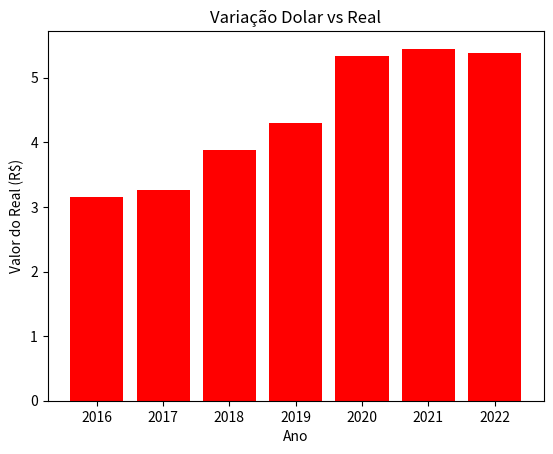

Write the Python code that produced this figure.
#Faça o mesmo exercicio anterior em um grafico de barras, compare os resultados.

import matplotlib.pyplot as plt
import numpy as np

x = np.arange(2016, 2023)
y = np.array([3.15,3.26,3.88,4.30,5.33,5.45,5.39])

plt.xlabel('Ano')
plt.ylabel('Valor do Real (R$)')
plt.title('Variação Dolar vs Real')
plt.bar(x,y , color='r')
print(plt.show())






